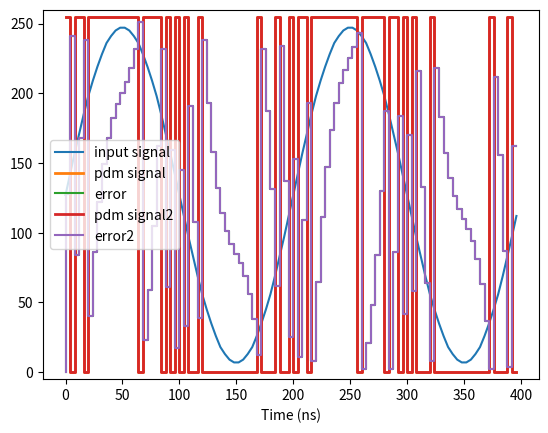

Python code for this plot:
#!/bin/python3

import numpy as np
import matplotlib.pyplot as plt

def pdm(x, m):
    n = len(x)
    y = np.zeros(n)
    error = np.zeros(n+1)    
    for i in range(n):
        y[i] = m if x[i] > error[i] else 0
        error[i+1] = y[i] - x[i] + error[i]
    return y, error[0:n]


def pdm_fixed(x,m):
    n = len(x)
    y = np.zeros(n)
    error = np.zeros(n+1).astype(int)
    for i in range(n):
        delta = error[i] - x[i]
        if delta<0:            
            y[i] = m
            error[i+1] = (delta.astype(int)-1) & 0xff
        else:
            y[i] = 0
            error[i+1] = delta.astype(int) & 0xff
    return y, error[0:n]


n = 100
fclk = 250e6 # clock frequency (Hz)
t = np.arange(n) / fclk
f_sin = 5e6 # sine frequency (Hz)

x = np.rint(127 + 120 * np.sin(2*np.pi*f_sin*t)).astype(int)
y, error = pdm(x,255)
y2, error2 = pdm_fixed(x,255)

plt.plot(1e9*t, x, label='input signal')
plt.step(1e9*t, y, label='pdm signal',  linewidth=2.0)
plt.step(1e9*t, error, label='error')
plt.step(1e9*t, y2, label='pdm signal2',  linewidth=2.0)
plt.step(1e9*t, error2, label='error2')
plt.xlabel('Time (ns)')
plt.ylim(-5,260)
plt.legend()
plt.show()